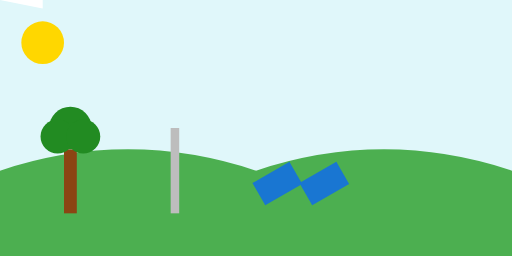
t = 0.00 s
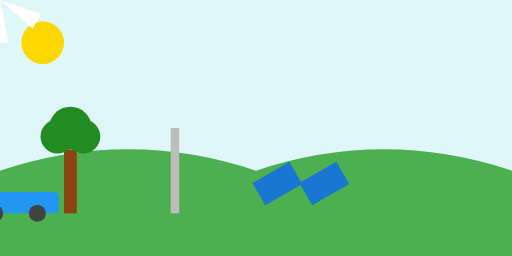
t = 2.50 s
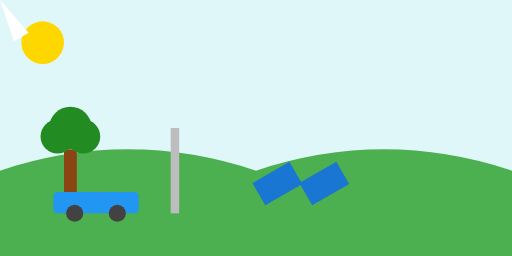
t = 5.00 s
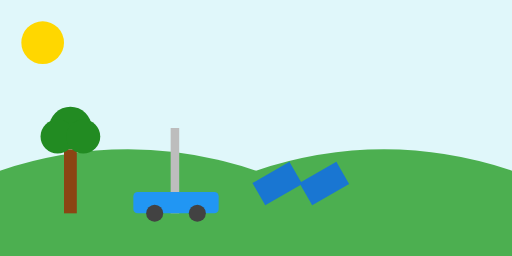
t = 7.50 s

The animated SVG that drew these frames (rendered in a browser with its animation timeline set to each time). Animation: 2 SMIL elements (animateTransform=2); frames cover the first 7.50 s, repeats indefinitely.

<?xml version="1.0" encoding="UTF-8"?>
<svg width="1200" height="600" viewBox="0 0 1200 600" xmlns="http://www.w3.org/2000/svg">
    <!-- Background -->
    <rect width="1200" height="600" fill="#E0F7FA"/>
    <!-- Hills -->
    <path d="M0 400 Q300 300 600 400 Q900 300 1200 400 L1200 600 L0 600 Z" fill="#4CAF50"/>
    <!-- Sun -->
    <circle cx="100" cy="100" r="50" fill="#FFD700"/>
    <!-- Tree -->
    <rect x="150" y="350" width="30" height="150" fill="#8B4513"/>
    <circle cx="165" cy="300" r="50" fill="#228B22"/>
    <circle cx="135" cy="320" r="40" fill="#228B22"/>
    <circle cx="195" cy="320" r="40" fill="#228B22"/>
    <!-- Wind Turbine -->
    <rect x="400" y="300" width="20" height="200" fill="#BDBDBD"/>
    <g transform="translate(410, 300)">
        <animateTransform attributeName="transform" type="rotate" from="0 0 0" to="360 0 0" dur="10s" repeatCount="indefinite"/>
        <path d="M0 0 L100 20 L100 -20 Z" fill="#FFFFFF"/>
        <path d="M0 0 L-100 20 L-100 -20 Z" fill="#FFFFFF" transform="rotate(120)"/>
        <path d="M0 0 L100 20 L100 -20 Z" fill="#FFFFFF" transform="rotate(240)"/>
    </g>
    <!-- Solar Panel -->
    <rect x="600" y="400" width="100" height="60" fill="#1976D2" transform="rotate(-30 650 430)"/>
    <rect x="710" y="400" width="100" height="60" fill="#1976D2" transform="rotate(-30 760 430)"/>
    <!-- Electric Car -->
    <g id="car">
        <rect x="0" y="450" width="200" height="50" fill="#2196F3" rx="10"/>
        <circle cx="50" cy="500" r="20" fill="#424242"/>
        <circle cx="150" cy="500" r="20" fill="#424242"/>
        <animateTransform attributeName="transform" type="translate" from="-250 0" to="1250 0" dur="20s" repeatCount="indefinite"/>
    </g>
</svg> 